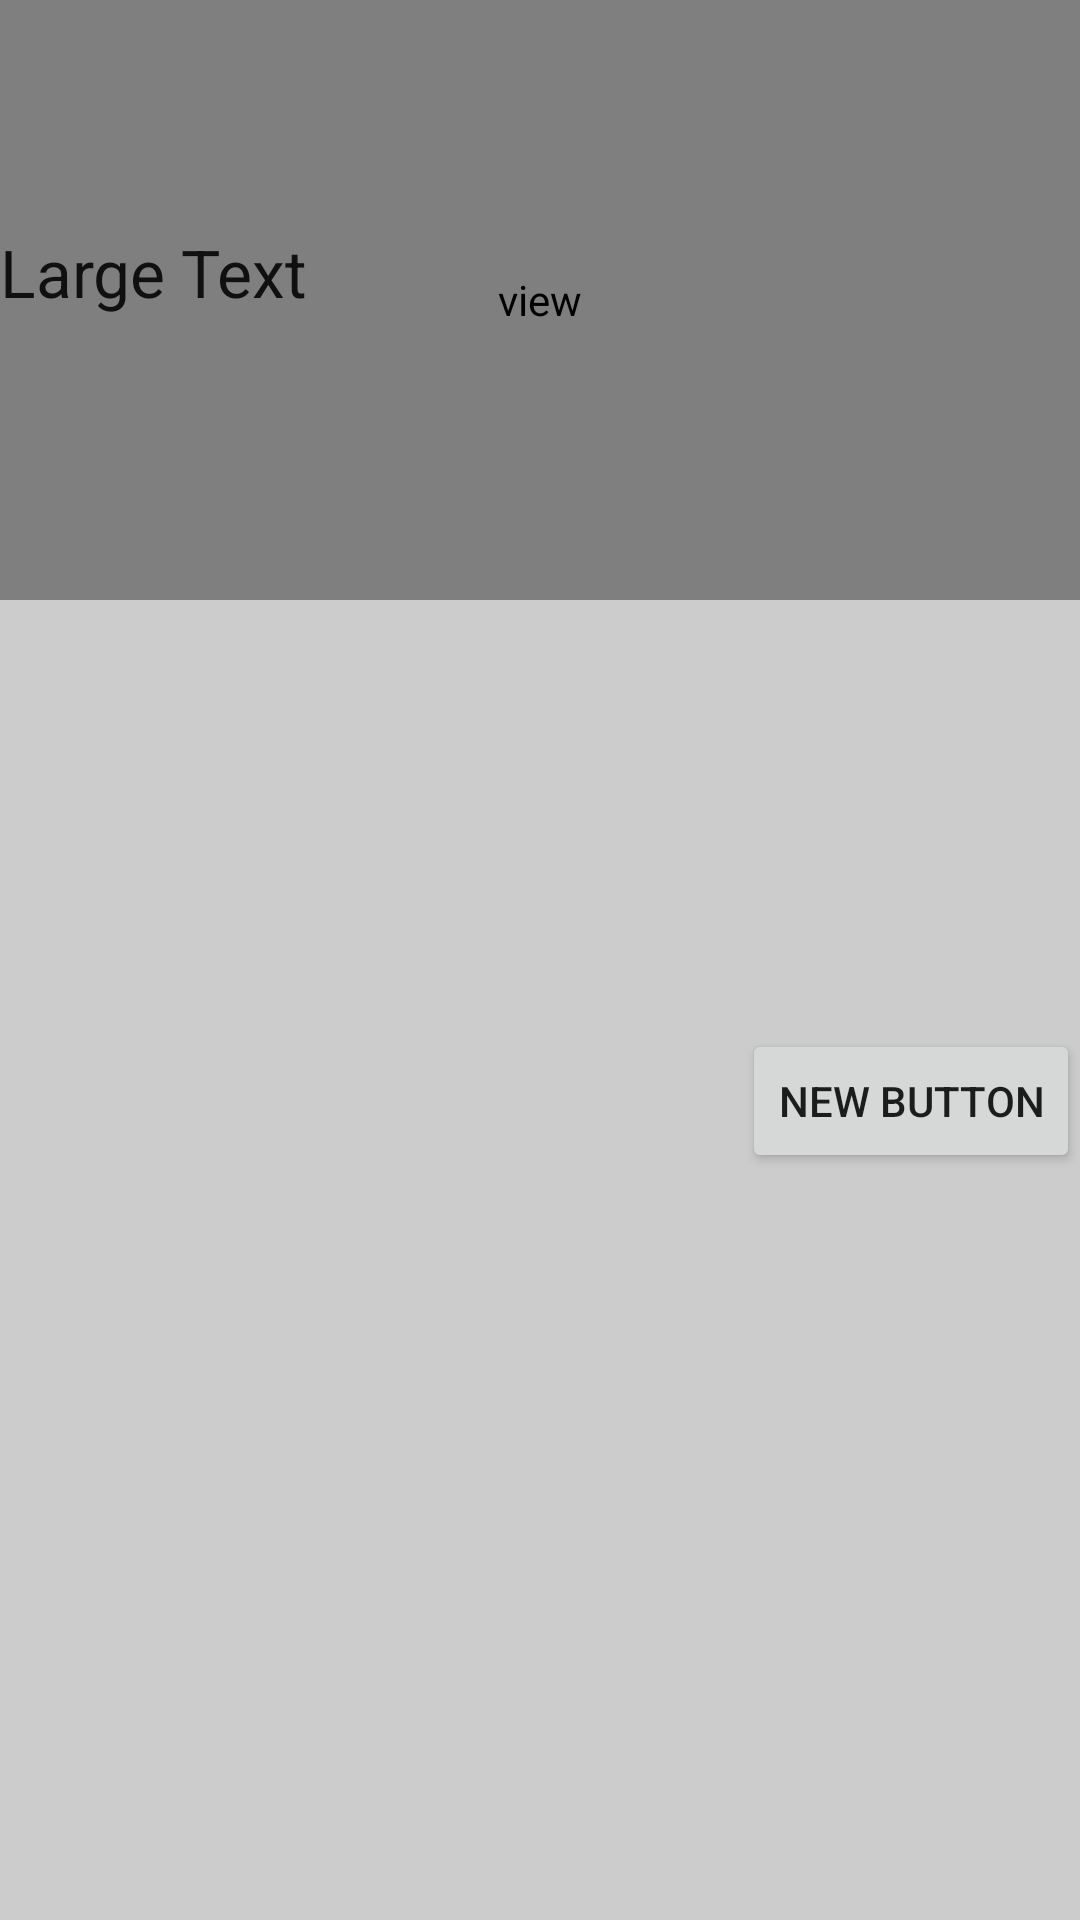

Write the Android layout XML for this screen, with the resource values it uses.
<!-- AndroidManifest.xml: application theme AppTheme -->
<!-- res/layout/content_test_setting.xml -->
<?xml version="1.0" encoding="utf-8"?>
<RelativeLayout xmlns:android="http://schemas.android.com/apk/res/android"
    xmlns:tools="http://schemas.android.com/tools"
    xmlns:app="http://schemas.android.com/apk/res-auto" android:layout_width="match_parent"
    android:layout_height="match_parent"
    android:background="#ccc"
>

        <LinearLayout
            android:orientation="vertical"
            android:layout_width="match_parent"
            android:layout_height="200dp">

            <view
                android:layout_width="match_parent"
                android:layout_height="200dp"
                android:background="#dddddd" />
            <Switch
                android:layout_width="wrap_content"
                android:layout_height="wrap_content" />
        </LinearLayout>

    <TextView
        android:layout_width="wrap_content"
        android:layout_height="wrap_content"
        android:textAppearance="?android:attr/textAppearanceLarge"
        android:text="Large Text"
        android:id="@+id/textView"
        android:layout_alignParentTop="true"
        android:layout_alignParentLeft="true"
        android:layout_alignParentStart="true"
        android:layout_marginTop="76dp" />

    <Button
        android:layout_width="wrap_content"
        android:layout_height="wrap_content"
        android:text="New Button"
        android:id="@+id/button"
        android:layout_alignParentBottom="true"
        android:layout_alignParentRight="true"
        android:layout_alignParentEnd="true"
        android:layout_marginBottom="249dp" />

</RelativeLayout>
<!-- resources referenced by this layout -->
<resources>
  <style name="AppTheme" parent="Theme.AppCompat.Light.NoActionBar">
          
          <item name="colorPrimary">@color/main_bg</item>
          <item name="colorPrimaryDark">@color/main_bg</item>
      </style>
  <color name="main_bg">#66bb6a</color>
</resources>
